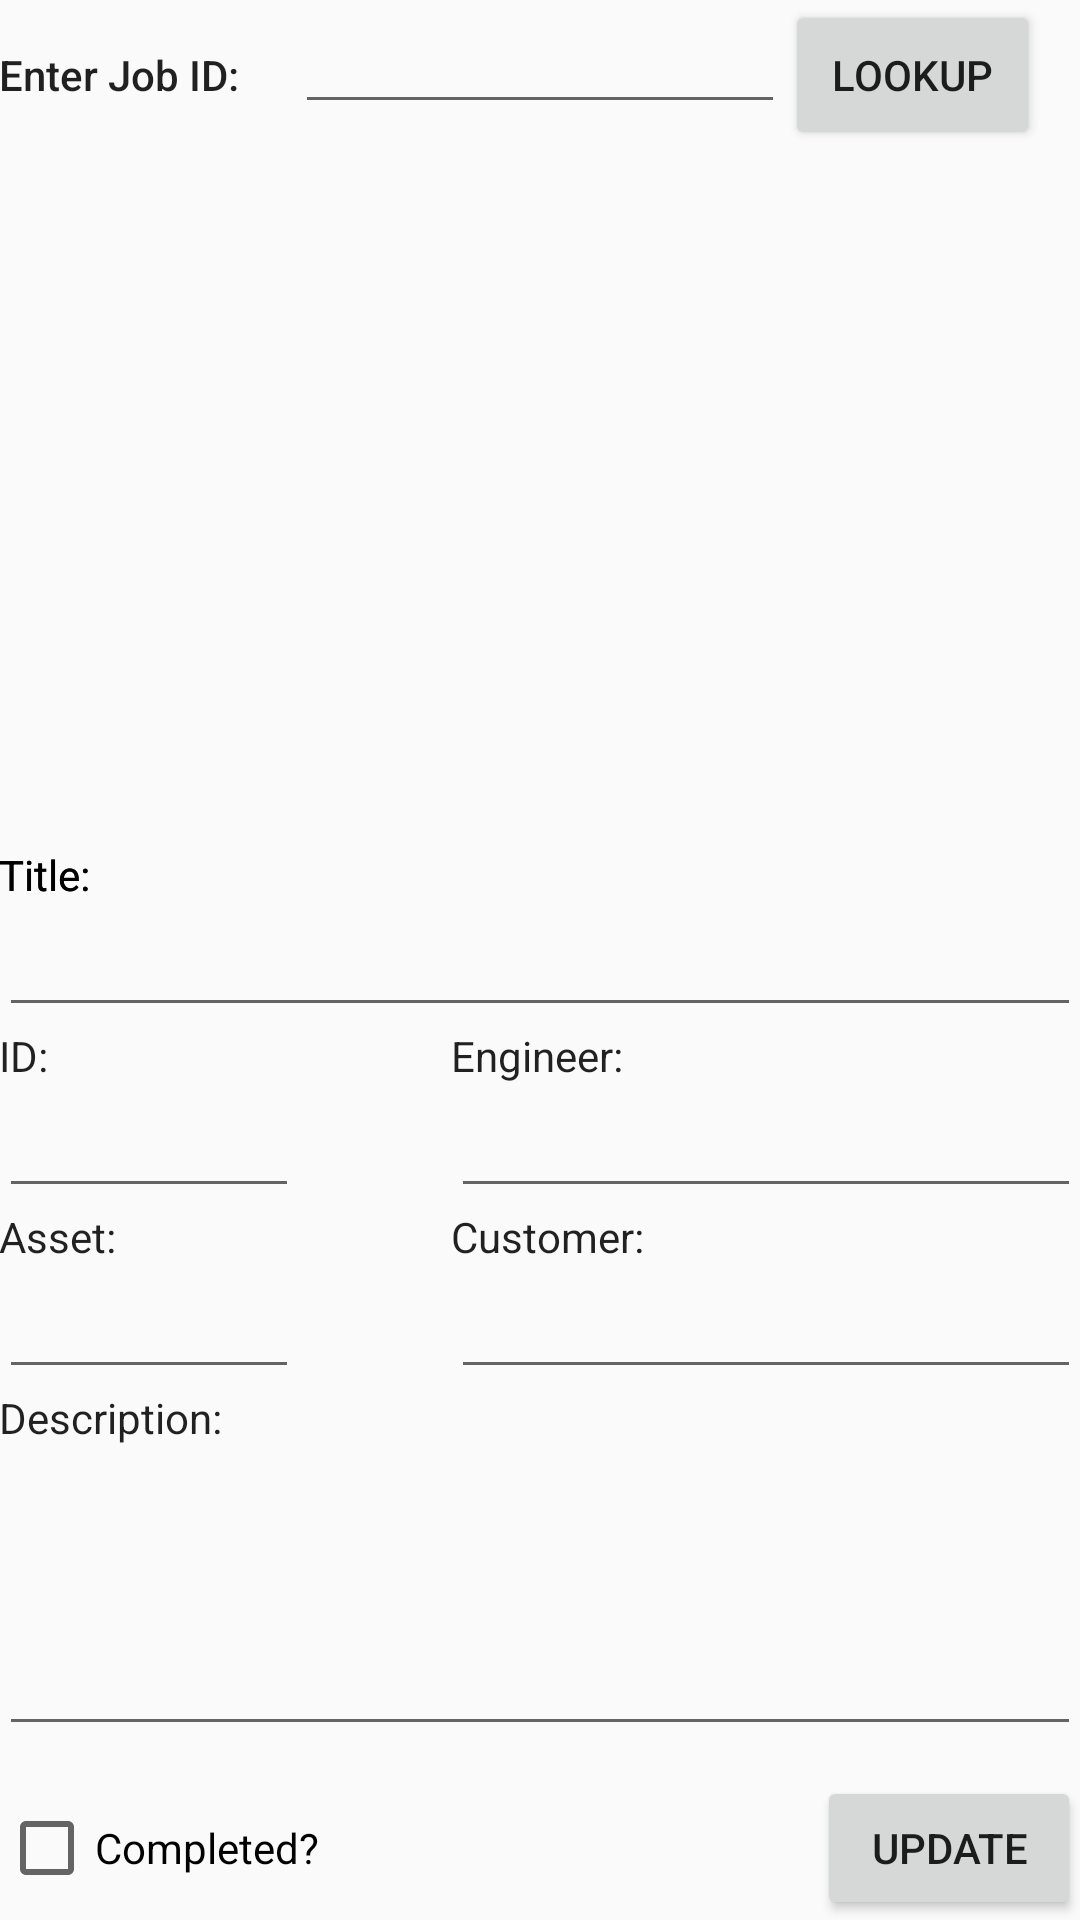

Produce the Android XML layout that renders to this screen, including the resource entries it uses.
<!-- AndroidManifest.xml: application theme AppTheme -->
<!-- res/layout/activity_job_lookup.xml -->
<?xml version="1.0" encoding="utf-8"?>
<RelativeLayout xmlns:android="http://schemas.android.com/apk/res/android"
    xmlns:tools="http://schemas.android.com/tools"
    android:id="@+id/activity_job_lookup"
    android:layout_width="match_parent"
    android:layout_height="match_parent"
    android:paddingBottom="@dimen/activity_vertical_margin"
    android:paddingLeft="@dimen/activity_horizontal_margin"
    android:paddingRight="@dimen/activity_horizontal_margin"
    android:paddingTop="@dimen/activity_vertical_margin"
    tools:context="a13070817.ticketmanagementsystem.JobLookup">

    <EditText
        android:layout_height="wrap_content"
        android:inputType="none"
        android:ems="10"
        android:id="@+id/JobID"
        android:layout_width="100dp"
        android:layout_above="@+id/text_JobCustomer"
        android:layout_alignParentLeft="true"
        android:layout_alignParentStart="true" />

    <EditText
        android:layout_width="wrap_content"
        android:layout_height="wrap_content"
        android:inputType="textPersonName"
        android:ems="10"
        android:layout_above="@+id/text_JobCustomer"
        android:layout_alignLeft="@+id/text_JobCustomer"
        android:layout_alignStart="@+id/text_JobCustomer"
        android:id="@+id/JobEngineer" />

    <TextView
        android:text="@string/job_lookup_ID"
        android:layout_width="wrap_content"
        android:layout_height="wrap_content"
        android:id="@+id/text_JobID"
        android:layout_above="@+id/JobID"
        android:layout_alignParentLeft="true"
        android:layout_alignParentStart="true"
        android:textAppearance="@style/TextAppearance.AppCompat" />

    <TextView
        android:text="@string/job_lookup_title"
        android:layout_width="wrap_content"
        android:layout_height="wrap_content"
        android:id="@+id/textView2"
        android:layout_above="@+id/JobTitle"
        android:layout_alignParentLeft="true"
        android:layout_alignParentStart="true"
        android:textAppearance="@style/TextAppearance.AppCompat" />

    <TextView
        android:text="@string/job_lookup_title"
        android:layout_width="wrap_content"
        android:layout_height="wrap_content"
        android:id="@+id/textView"
        android:layout_above="@+id/JobTitle"
        android:layout_alignParentLeft="true"
        android:layout_alignParentStart="true"
        android:textAppearance="@style/TextAppearance.AppCompat" />

    <EditText
        android:layout_width="wrap_content"
        android:layout_height="100dp"
        android:inputType="textCapSentences|textAutoCorrect"
        android:ems="10"
        android:id="@+id/JobDescription"
        android:layout_above="@+id/lookup_update_button"
        android:layout_alignParentLeft="true"
        android:layout_alignParentStart="true"
        android:layout_marginBottom="10dp"
        android:layout_alignParentRight="true"
        android:layout_alignParentEnd="true" />

    <TextView
        android:text="@string/job_lookup_description"
        android:layout_width="wrap_content"
        android:layout_height="wrap_content"
        android:id="@+id/text_JobDescription"
        android:layout_above="@+id/JobDescription"
        android:layout_alignParentLeft="true"
        android:layout_alignParentStart="true"
        android:textAppearance="@style/TextAppearance.AppCompat" />

    <EditText
        android:layout_width="wrap_content"
        android:layout_height="wrap_content"
        android:inputType="none|textPersonName"
        android:ems="10"
        android:id="@+id/JobAsset"
        android:layout_above="@+id/text_JobDescription"
        android:layout_alignParentLeft="true"
        android:layout_alignParentStart="true"
        android:layout_alignRight="@+id/JobID"
        android:layout_alignEnd="@+id/JobID" />

    <EditText
        android:layout_width="wrap_content"
        android:layout_height="wrap_content"
        android:inputType="none"
        android:ems="10"
        android:id="@+id/JobCustomer"
        android:layout_alignBaseline="@+id/JobAsset"
        android:layout_alignBottom="@+id/JobAsset"
        android:layout_alignParentRight="true"
        android:layout_alignParentEnd="true" />

    <TextView
        android:text="@string/job_lookup_asset"
        android:layout_width="wrap_content"
        android:layout_height="wrap_content"
        android:id="@+id/text_JobAsset"
        android:layout_above="@+id/JobAsset"
        android:layout_alignParentLeft="true"
        android:layout_alignParentStart="true"
        android:textAppearance="@style/TextAppearance.AppCompat" />

    <EditText
        android:layout_width="wrap_content"
        android:layout_height="wrap_content"
        android:inputType="none"
        android:ems="10"
        android:id="@+id/JobTitle"
        android:layout_above="@+id/text_JobID"
        android:layout_alignParentLeft="true"
        android:layout_alignParentStart="true"
        android:layout_alignParentRight="true"
        android:layout_alignParentEnd="true" />

    <TextView
        android:text="@string/job_lookup_title"
        android:layout_width="wrap_content"
        android:layout_height="wrap_content"
        android:id="@+id/text_JobTitle"
        android:layout_above="@+id/JobTitle"
        android:layout_alignParentLeft="true"
        android:layout_alignParentStart="true"
        android:textAppearance="@style/TextAppearance.AppCompat" />

    <TextView
        android:text="@string/job_lookup_engineer"
        android:layout_width="wrap_content"
        android:layout_height="wrap_content"
        android:id="@+id/text_JobEngineer"
        android:layout_below="@+id/JobTitle"
        android:layout_alignLeft="@+id/JobEngineer"
        android:layout_alignStart="@+id/JobEngineer"
        android:textAppearance="@style/TextAppearance.AppCompat" />

    <TextView
        android:text="@string/job_lookup_customer"
        android:layout_width="wrap_content"
        android:layout_height="wrap_content"
        android:id="@+id/text_JobCustomer"
        android:layout_above="@+id/JobCustomer"
        android:layout_alignLeft="@+id/JobCustomer"
        android:layout_alignStart="@+id/JobCustomer"
        android:textAppearance="@style/TextAppearance.AppCompat" />

    <TextView
        android:text="@string/job_lookup_text"
        android:layout_width="wrap_content"
        android:layout_height="wrap_content"
        android:id="@+id/job_lookup_text"
        android:textAppearance="@style/TextAppearance.AppCompat.Body2"
        android:layout_alignBaseline="@+id/job_lookup_input"
        android:layout_alignBottom="@+id/job_lookup_input"
        android:layout_alignParentLeft="true"
        android:layout_alignParentStart="true" />

    <CheckBox
        android:text="@string/lookup_checkbox"
        android:layout_width="wrap_content"
        android:layout_height="wrap_content"
        android:id="@+id/checkBox"
        android:layout_alignBaseline="@+id/lookup_update_button"
        android:layout_alignBottom="@+id/lookup_update_button"
        android:layout_alignParentLeft="true"
        android:layout_alignParentStart="true" />

    <Button
        android:text="@string/lookup_update"
        android:layout_width="wrap_content"
        android:layout_height="wrap_content"
        android:id="@+id/lookup_update_button"
        android:onClick="updateJob"
        android:layout_alignParentBottom="true"
        android:layout_alignParentRight="true"
        android:layout_alignParentEnd="true" />

    <Button
        android:id="@+id/lookup_button"
        android:layout_width="85dp"
        android:layout_height="50dp"
        android:text="@string/job_lookup_button"
        android:layout_gravity="bottom"
        android:onClick="lookupJob"
        android:layout_alignParentTop="true"
        android:layout_toRightOf="@+id/job_lookup_input"
        android:layout_toEndOf="@+id/job_lookup_input" />

    <EditText
        android:layout_width="wrap_content"
        android:layout_height="wrap_content"
        android:inputType="number"
        android:ems="10"
        android:id="@+id/job_lookup_input"
        android:textAppearance="@style/TextAppearance.AppCompat.Body1"
        android:layout_alignBaseline="@+id/lookup_button"
        android:layout_alignBottom="@+id/lookup_button"
        android:layout_centerHorizontal="true" />


</RelativeLayout>
<!-- resources referenced by this layout -->
<resources>
  <string name="job_lookup_ID">ID:</string>
  <string name="job_lookup_asset">Asset:</string>
  <string name="job_lookup_button">Lookup</string>
  <string name="job_lookup_customer">Customer:</string>
  <string name="job_lookup_description">Description:</string>
  <string name="job_lookup_engineer">Engineer:</string>
  <string name="job_lookup_text">Enter Job ID:</string>
  <string name="job_lookup_title">Title:</string>
  <string name="lookup_checkbox">Completed?</string>
  <string name="lookup_update">Update</string>
  <style name="AppTheme" parent="@style/Theme.AppCompat.Light.NoActionBar">
          
          <item name="colorPrimary">#607D8B</item>
          <item name="colorPrimaryDark">#263238</item>
          <item name="colorAccent">#78909C</item>
      </style>
</resources>
